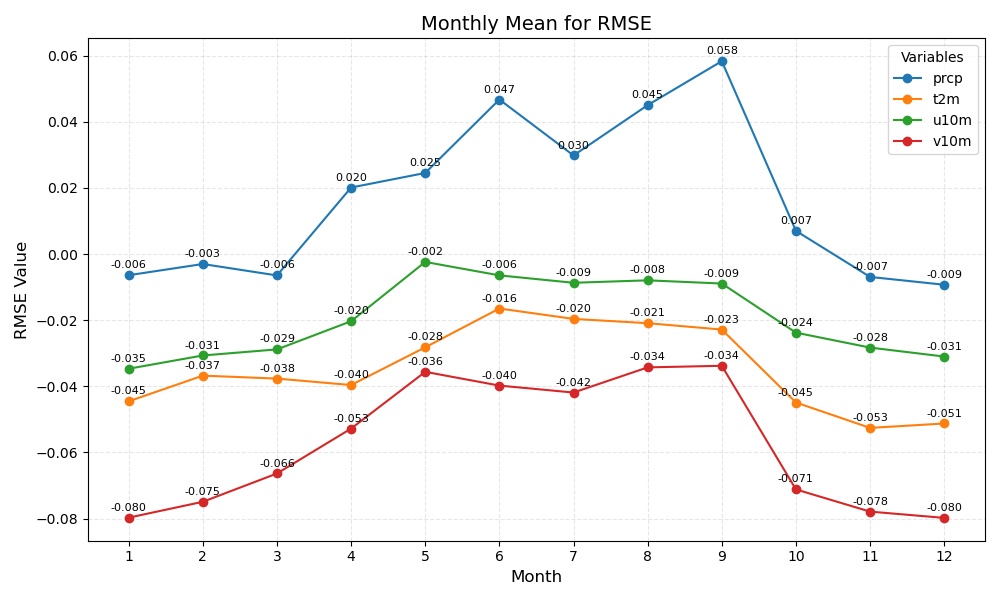

The table this chart was drawn from, first rows:
month	prcp	t2m	u10m	v10m
1	-0.006	-0.045	-0.035	-0.080
2	-0.003	-0.037	-0.031	-0.075
3	-0.006	-0.038	-0.029	-0.066
4	0.020	-0.040	-0.020	-0.053
5	0.025	-0.028	-0.002	-0.036
6	0.047	-0.016	-0.006	-0.040
7	0.030	-0.020	-0.009	-0.042
8	0.045	-0.021	-0.008	-0.034
9	0.058	-0.023	-0.009	-0.034
10	0.007	-0.045	-0.024	-0.071
11	-0.007	-0.053	-0.028	-0.078
12	-0.009	-0.051	-0.031	-0.080
